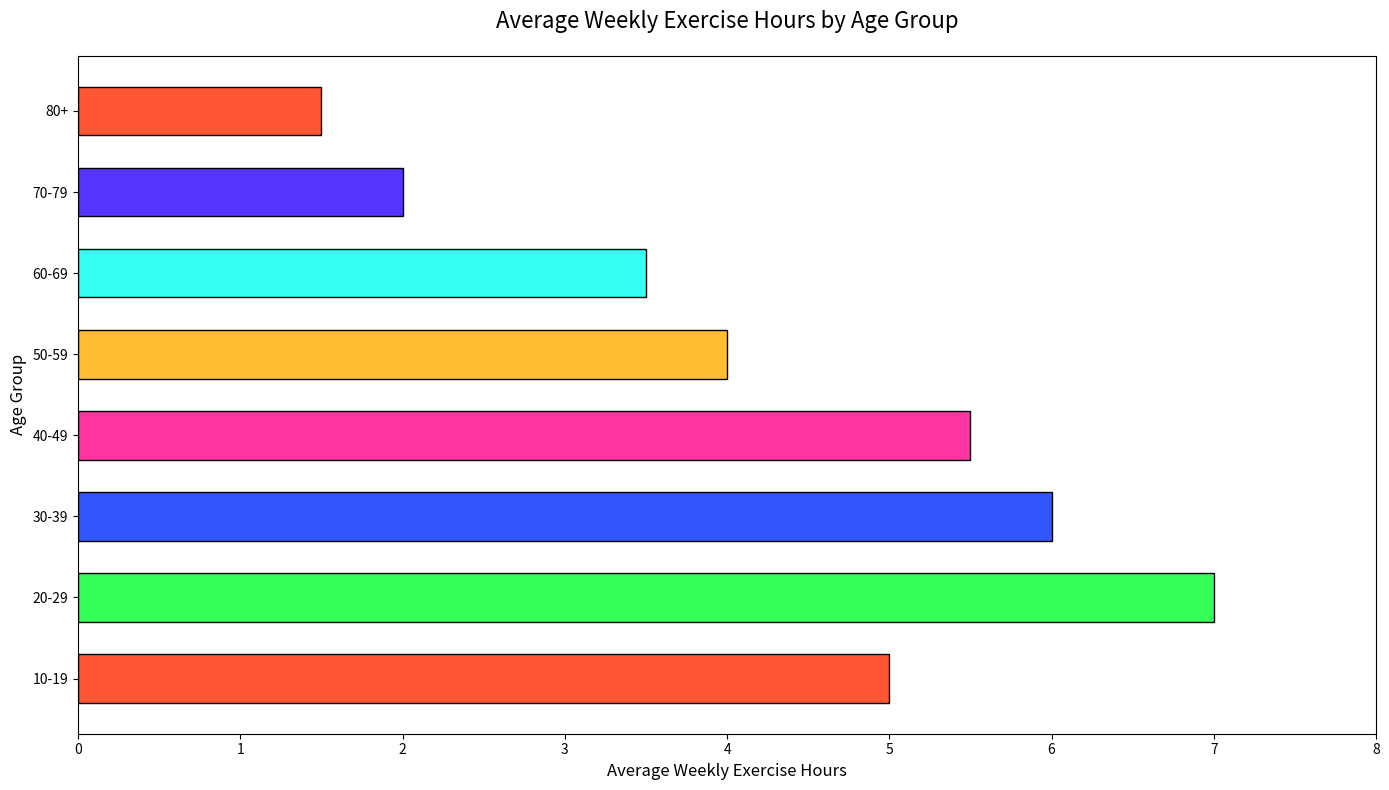

Here is the Python script that generated this plot:

import matplotlib.pyplot as plt

age_groups = ['10-19', '20-29', '30-39', '40-49', '50-59', '60-69', '70-79', '80+']
average_exercise_hours = [5, 7, 6, 5.5, 4, 3.5, 2, 1.5]

colors = ['#FF5733', '#33FF57', '#3357FF', '#FF33A1', '#FFBD33', '#33FFF3', '#5733FF', '#FF5733']

plt.figure(figsize=(14, 8))
plt.barh(age_groups, average_exercise_hours, color=colors, edgecolor='black', height=0.6)

plt.xlabel('Average Weekly Exercise Hours', fontsize=12)
plt.ylabel('Age Group', fontsize=12)
plt.title('Average Weekly Exercise Hours by Age Group', fontsize=16, pad=20)
plt.xlim(0, 8)

plt.tight_layout()
plt.show()
